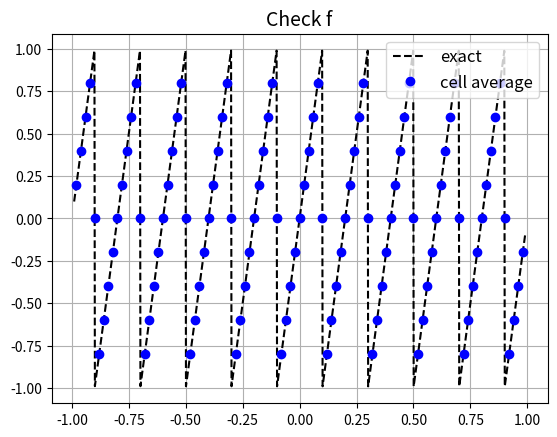

Python code for this plot:
# Generates data with flux and cell averaged
# Check WENO-NN report for technical details

### Libraries ###
import numpy as np  

# x: cell average location x_{j-2:j+2}
# x_b: cell boundary location 
# x_f: flux location x_{j+1/2} 

# return x_b and x_f
def average_location(x, r):
    x_b = (x[:-1] + x[1:])/2 # mid points
    x_f = x_b[r: -(r-1)] # discards unusable flux points near boundaries
    return x_b, x_f

### Data Xy generation ###
# f_b: \bar{f} = cell average (x_{j})
# h = h_j
# f_h: \hat{f} = flux on edge (x_{j+1/2})

# X = (f_b, h), y = f_h
def gen_Xy(x, r, func, args):
    x_b, x_f = average_location(x, r)
    F_b, f_h = func(x_b, x_f, args)
    f_b, h = f_int2b(F_b, x_b)
    data_X, data_y = packto2D(f_b, h, f_h, r)

    return data_X, data_y

# convert F_b to f_b
def f_int2b(F_b, x_b):
    h = x_b[1:] - x_b[:-1]
    f_b = (F_b[1:] - F_b[:-1])/h

    return f_b, h

# pack sequntial data into a 2d data package
def packto2D(f_b, h, f_h, r):
    stencil = 2*r - 1
    ndata = f_h.shape[0]
    
    data_f_b = np.zeros((ndata, stencil))
    for i in range(stencil):
        data_f_b[:, i] = f_b[i:i+ndata]

    data_h = h[(r-1):-(r-1)].reshape((-1, 1))

    data_X = np.append(data_f_b, data_h, axis=1)
    data_y = f_h.reshape((-1, 1))

    return data_X, data_y

# checkinig validity of a candidate function through plotting
def check_f(x, r, func, args, n_exact=1001):
    x_b, x_f = average_location(x, r)
    F_b, f_h = func(x_b, x_f, args)
    f_b, h = f_int2b(F_b, x_b)

    # import matplot
    import matplotlib.pyplot as plt
    
    # exact solution
    x_exact = np.linspace(x_b[0], x_b[-1], n_exact)
    f_exact = func(x_b, x_exact, args)[1]
    plt.plot(x_exact, f_exact, "--k", label="exact")


    # cell average
    x_fb = x[1:-1]
    plt.plot(x_fb, f_b, "ob", label="cell average")

    # plotting
    plt.title("Check f", fontsize=14)
    plt.legend(fontsize=12)
    plt.grid()
    plt.show()

### Candidate functions ###
# F_b: F at x_b (F = \int f)
# f_h: \hat{f} = flux on edge (x_{j+1/2})

# f = sin(omega*(x - delta))
def f_sin(x_b, x_f, args):
    (omega, delta) = args
    f_h = np.sin(omega*(x_f - delta))
    F_b = -np.cos(omega*(x_b - delta))/omega
    
    return F_b, f_h

# f = H(x - delta) (Heaviside step)
def f_step(x_b, x_f, args):
    delta = args
    f_h = np.where((x_f-delta) < 0, 0, 1)
    F_b = np.where((x_b-delta) < 0, 0, (x_b-delta))

    return F_b, f_h

# f = (k*(x_f-delta))%1 -1/2 symmetry sawtooth \in [-1, 1] 
def f_sawtooth(x_b, x_f, args):
    k, delta = args
    f_h = (2*k*(x_f-delta+0.5))%2 - 1
    
    dx = (2*k*(x_b-delta+0.5))%2 - 1
    F_b = 1/(4*k)*dx**2

    return F_b, f_h

# f = tanh(k*x)
def f_tanh(x_b, x_f, args):
    k = args
    f_h = np.tanh(k*x_f)
    F_b = np.log(np.cosh(k*x_b))/k

    return F_b, f_h

# f = (x - delta)**n
def f_poly(x_b, x_f, args):
    n, delta = args
    f_h = (x_f - delta)**n
    F_b = ((x_b - delta)**(n+1))/(n+1)

    return F_b, f_h

# testing field
if __name__ == "__main__":
    r = 3 # optimal accuracy/stencil: 2r-1

    L_l = -1 # left boundary
    L_r = 1 # right boundary
    nx = 101
    x = np.linspace(L_l, L_r, nx)

    func = f_sawtooth
    k = 5
    delta = 0
    args = (k, delta)

    x_b, x_f = average_location(x, r)
    F_b, f_h = func(x_b, x_f, args)
    check_f(x, r, func, args)
    
    X, y = gen_Xy(x, r, func, args)

